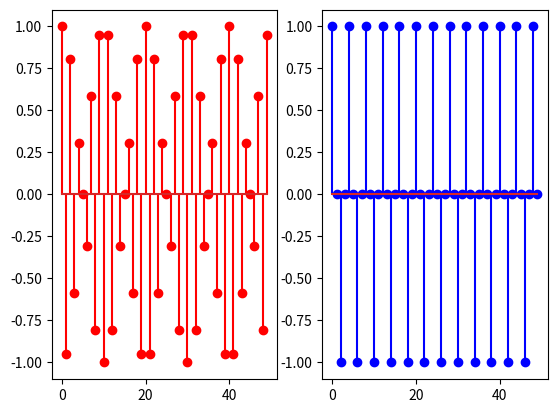

Reproduce this figure in Python.
# Aula sexta 26/09 - periodicidade de sinais contínuos e discretos

import numpy as np
import matplotlib.pyplot as plt

n = np.arange(50)
f1 = np.pi/4
print(f1)

f2 = 3*np.pi/8
print(f2)

# nesse caso x[n] é um sinal discreto
# sinal = np.cos(n*(np.pi/4))
sinal = np.cos(n*f2) # sinal com a frequencia maior, mas o período aumentou

# sinal2 = np.cos(n*np.pi*0.1)
sinal3 = np.cos(n*np.pi*0.9)
sinal4 = np.cos(n*np.pi*1.5)

fig, ax = plt.subplots(1, 2) # uma linha e duas colunas
# plt.stem(n, sinal) 

ax[0].stem(n, sinal3, linefmt="red") 
ax[1].stem(n, sinal4, linefmt="blue") 
plt.show()